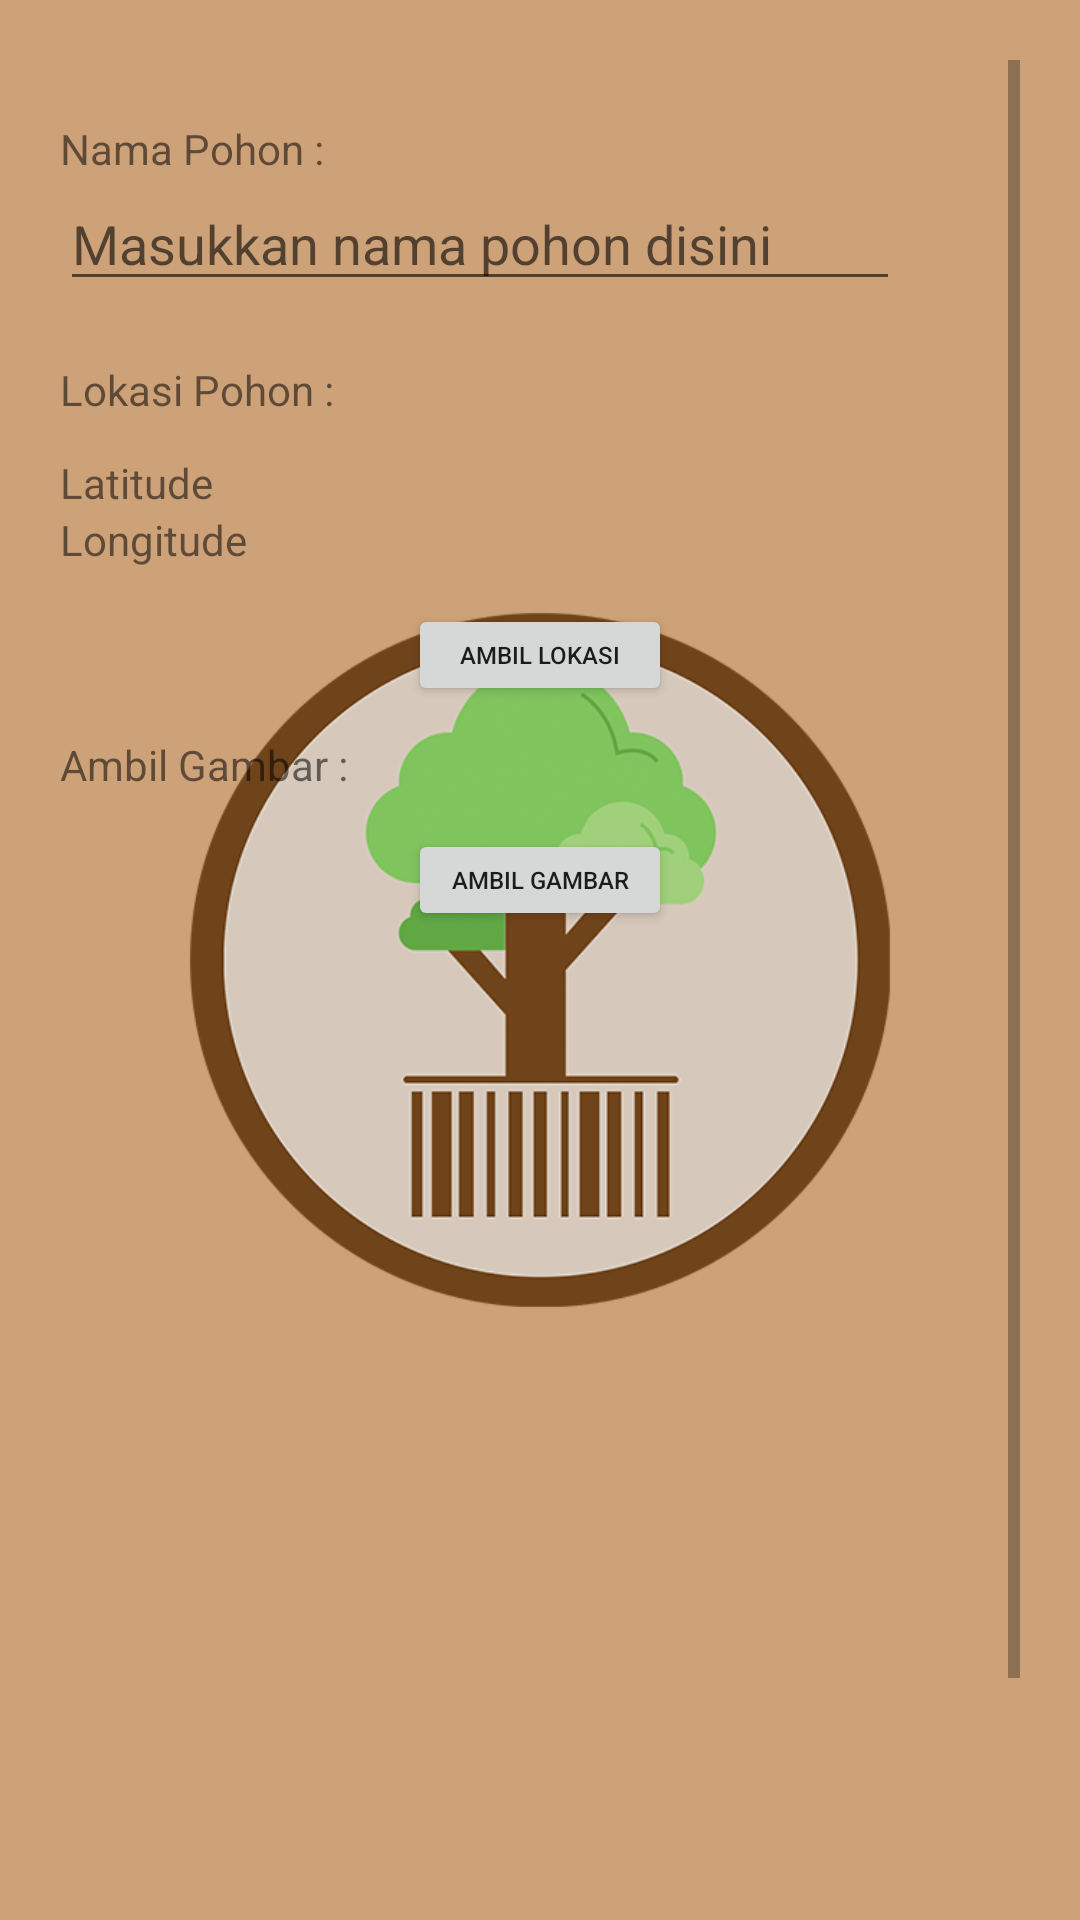

This screen was rendered from an Android layout file. Write that file and the resources it references.
<!-- AndroidManifest.xml: application theme AppTheme.Launcher -->
<!-- res/layout/fragment_add.xml -->
<?xml version="1.0" encoding="utf-8"?>
<FrameLayout xmlns:android="http://schemas.android.com/apk/res/android"
    xmlns:tools="http://schemas.android.com/tools"
    android:layout_width="match_parent"
    android:layout_height="match_parent"
    tools:context=".Fragment.AddFragment"
    android:padding="20sp"
    >

    <ScrollView
        android:layout_width="match_parent"
        android:layout_height="match_parent">

        <LinearLayout
            android:layout_width="match_parent"
            android:layout_height="match_parent"
            android:orientation="vertical">

            <TextView
                android:layout_marginTop="20sp"
                android:id="@+id/textNama"
                android:layout_width="wrap_content"
                android:layout_height="wrap_content"
                android:text="Nama Pohon : "/>

            <EditText
                android:id="@+id/editNama"
                android:layout_width="280dp"
                android:layout_height="wrap_content"
                android:hint="Masukkan nama pohon disini"/>

            <TextView
                android:layout_marginTop="20sp"
                android:id="@+id/textLokasi"
                android:layout_width="wrap_content"
                android:layout_height="wrap_content"
                android:text="Lokasi Pohon : "/>

            <TextView
                android:id="@+id/editLatitude"
                android:layout_marginTop="12sp"
                android:layout_width="300sp"
                android:layout_height="wrap_content"
                android:text="Latitude"
                />

            <TextView
                android:id="@+id/editLongitude"
                android:layout_width="300sp"
                android:layout_height="wrap_content"
                android:text="Longitude"
                />


            <Button
                android:id="@+id/btnLokasi"
                android:layout_width="wrap_content"
                android:layout_height="34dp"
                android:layout_gravity="center"
                android:layout_marginTop="12sp"
                android:text="Ambil Lokasi"
                android:textSize="8sp" />


            <TextView
                android:layout_marginTop="10sp"
                android:id="@+id/textGambar"
                android:layout_width="wrap_content"
                android:layout_height="wrap_content"
                android:text="Ambil Gambar : "/>


            <Button
                android:id="@+id/btnCamera"
                android:layout_width="wrap_content"
                android:layout_height="34dp"
                android:layout_gravity="center"
                android:layout_marginTop="12sp"
                android:text="Ambil Gambar"
                android:textSize="8sp"/>

            <ImageView
                android:layout_gravity="center"
                android:id="@+id/imageCamera"
                android:layout_marginTop="20sp"
                android:layout_width="350dp"
                android:layout_height="300dp" />


            <Button
                android:id="@+id/btnTambah"
                android:layout_width="193dp"
                android:layout_height="37dp"
                android:layout_gravity="center_horizontal"
                android:layout_marginTop="20dp"
                android:background="@drawable/btn_rounded"
                android:text="Tambahkan Pohon"
                android:textColor="#FFFFFF" />

        </LinearLayout>


    </ScrollView>



</FrameLayout>
<!-- resources referenced by this layout -->
<resources>
  <!-- drawable btn_rounded (drawable) -->
  <?xml version="1.0" encoding="utf-8"?>
  <shape xmlns:android="http://schemas.android.com/apk/res/android" android:shape="rectangle">
      <solid android:color="#70441A"/>
      <corners android:radius="15dp"/>
  </shape>
  <style name="AppTheme.Launcher">
          <item name="android:windowBackground">@drawable/splash</item>
          
          
      </style>
  <!-- drawable splash: png bitmap (drawable, 83361 bytes) -->
</resources>
